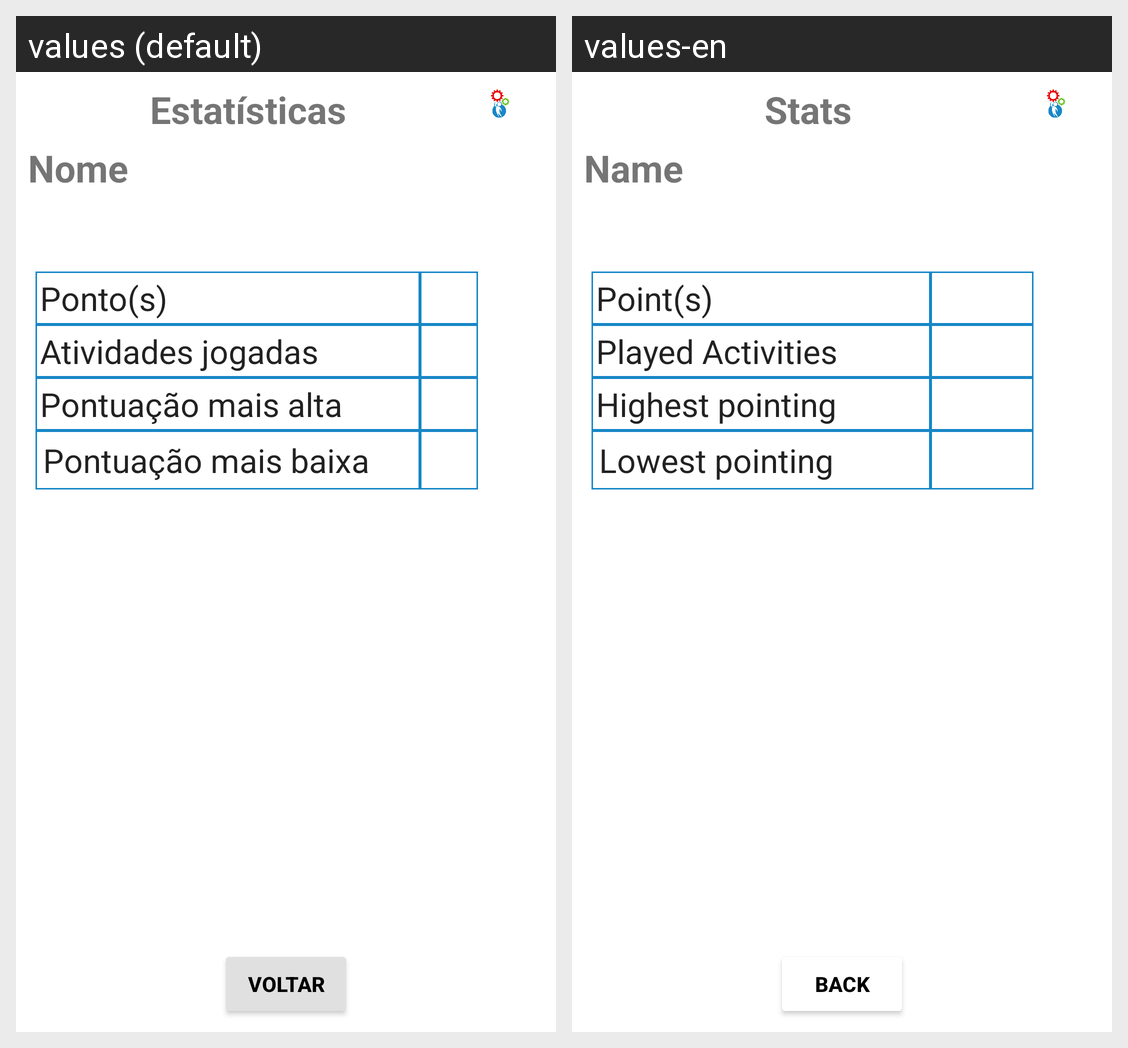

This grid shows one Android layout under two languages. Give, for every string resource on the screen, its name, the default text and each shown locale's text.
Android screen res/layout/activity_stats.xml rendered under 2 locales, left to right: values (default), values-en. Device: Nexus 5 (rendered at 1080×1920; each locale shown at half size, 540×960, under a caption strip naming it); theme AppTheme.
Strings drawn on this screen, with the default value and each locale's value (text and hints the layout hard-codes, and strings that could not be matched under every locale, appear in the picture but are not listed):

stats
  values: Estatísticas
  values-en: Stats

name
  values: Nome
  values-en: Name

goBack
  values: Voltar
  values-en: Back

Points
  values: Ponto(s)
  values-en: Point(s)

playedActivities
  values: Atividades jogadas
  values-en: Played Activities

highestPointing
  values: Pontuação mais alta
  values-en: Highest pointing

lowestPointing
  values: Pontuação mais baixa
  values-en: Lowest pointing
